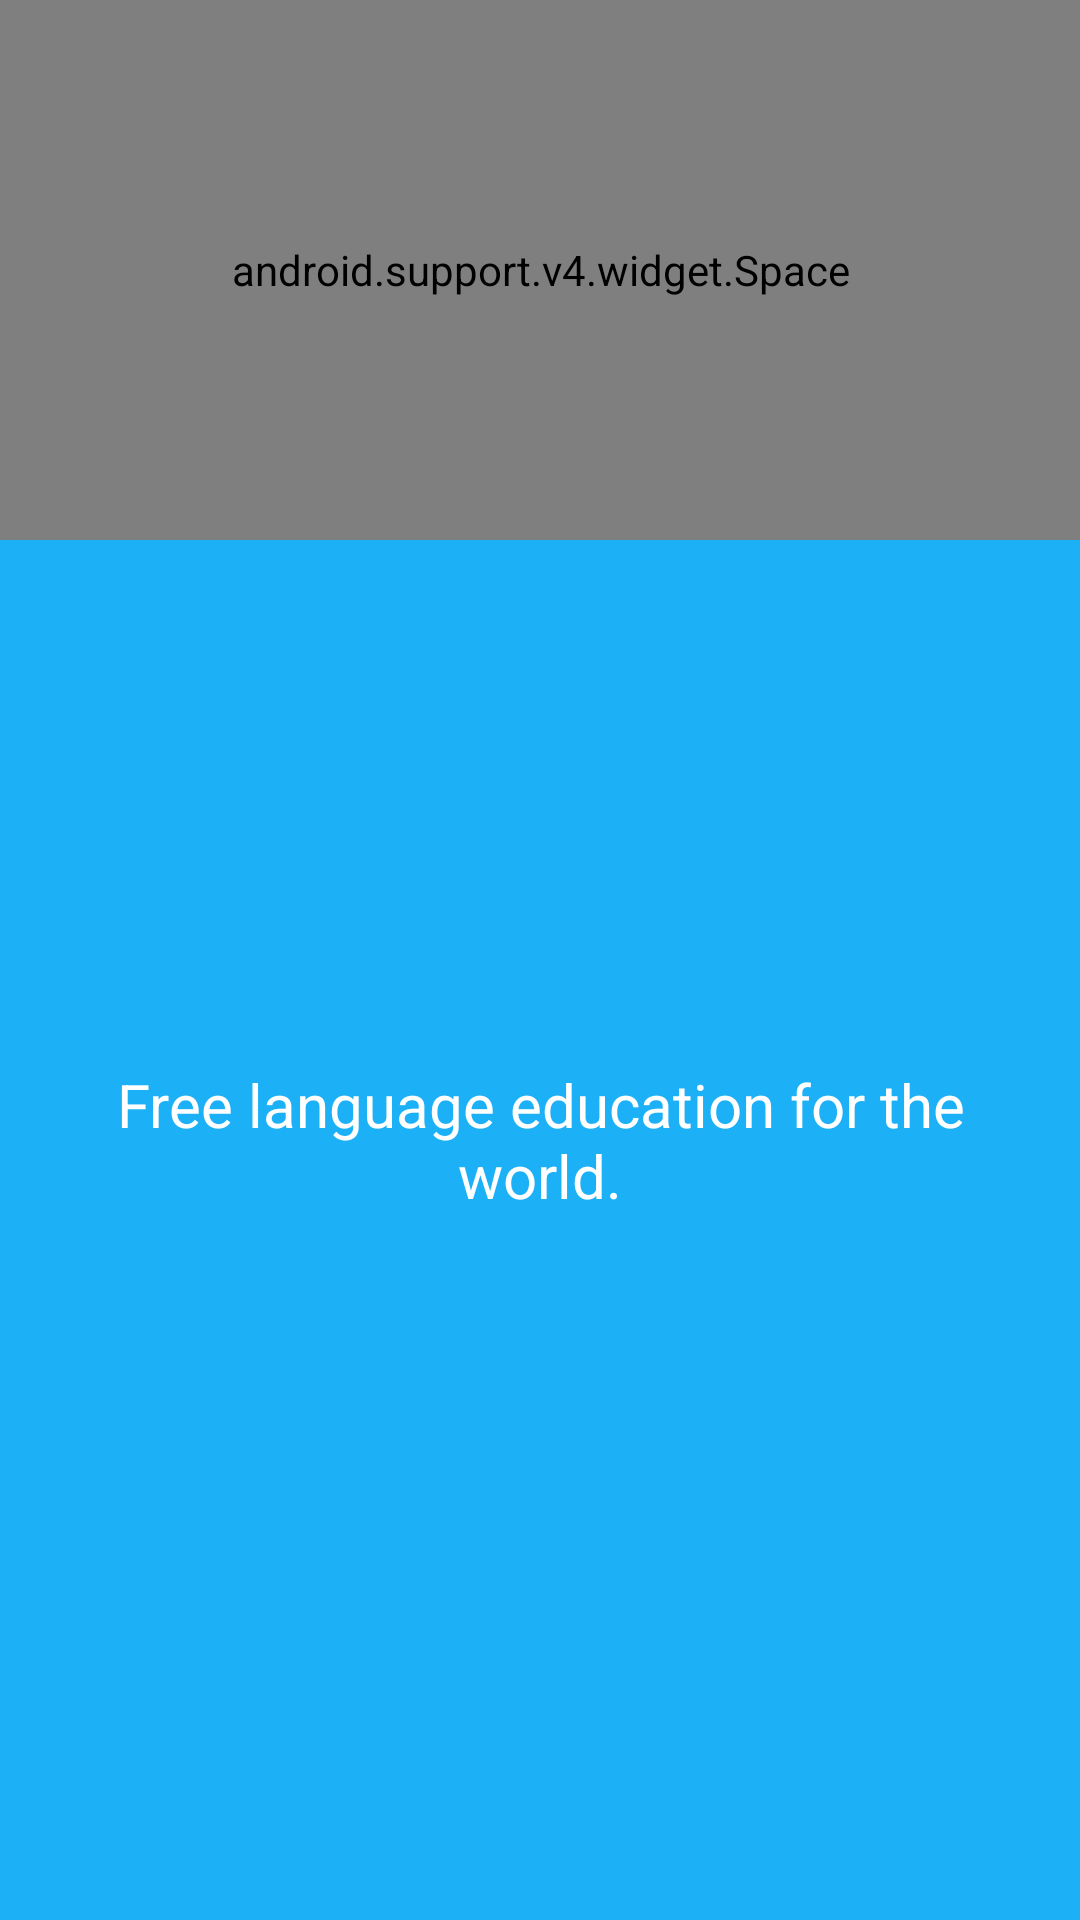

Layout XML and referenced resources for this Android screen:
<!-- AndroidManifest.xml: application theme AppTheme -->
<!-- res/layout/fragment_intro_section_a.xml -->
<LinearLayout xmlns:android="http://schemas.android.com/apk/res/android"
    xmlns:tools="http://schemas.android.com/tools"
    android:layout_width="match_parent"
    android:layout_height="match_parent"
    tools:context="com.example.macintosh.myduolingo.ui.fragments.IntroSectionAFragment"
    android:weightSum="1"
    android:orientation="vertical"
    android:background="@color/blueberryStrong">

    <android.support.v4.widget.Space
        android:layout_width="match_parent"
        android:layout_height="0dp"
        android:layout_weight="0.3"/>

    <ImageView
        android:layout_width="250dp"
        android:layout_height="0dp"
        android:layout_weight="0.20"
        android:layout_gravity="center"
        android:src="@mipmap/ic_duolingo_launcher"/>

    <TextView
        android:layout_width="match_parent"
        android:layout_height="0dp"
        android:layout_weight="0.20"
        android:text="@string/intro_section_a"
        android:textSize="@dimen/intro_text_font_size"
        android:textStyle="normal"
        android:gravity="center"
        android:textColor="@color/creme"
        android:layout_margin="20dp"/>

</LinearLayout>
<!-- resources referenced by this layout -->
<resources>
  <color name="blueberryStrong">#1CB0F6</color>
  <color name="creme">#FFFFFF</color>
  <dimen name="intro_text_font_size">20sp</dimen>
  <!-- mipmap ic_duolingo_launcher (mipmap-anydpi-v26) -->
  <?xml version="1.0" encoding="utf-8"?>
  <adaptive-icon>
      
      
  </adaptive-icon>
  <string name="intro_section_a">Free language education for the world.</string>
  <style name="AppTheme" parent="Theme.AppCompat.Light.DarkActionBar">
          
          
  
          <item name="colorPrimary">@color/blueberryStrong</item>
          <item name="colorPrimaryDark">@color/opacityBlueberryStrong</item>
          <item name="colorAccent">@color/colorAccent</item>
  
      </style>
  <color name="opacityBlueberryStrong">#0C85BE</color>
  <color name="colorAccent">#FF4081</color>
</resources>
